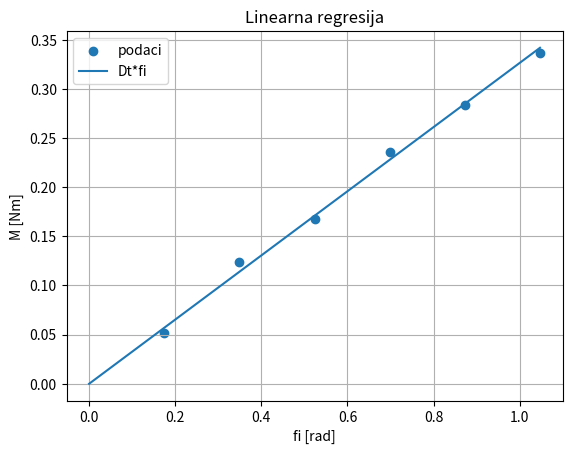

The script that saved this image:
import numpy as np
import matplotlib.pyplot as plt
M = np.array([0.052, 0.124, 0.168, 0.236, 0.284, 0.336])
fi = np.array([0.1745, 0.3491, 0.5236, 0.6981, 0.8727, 1.0472])
br_tocaka = len(M)
xy_srednje = np.mean(fi * M)
x2_srednje = np.mean(fi**2)
y2_srednje = np.mean(M**2)
a = xy_srednje/x2_srednje
sigma = np.sqrt((1/br_tocaka)*((y2_srednje/x2_srednje)-a**2))
plt.scatter(fi,M,label="podaci")
fi_pravac = np.linspace(0, max(fi), 100)
M_pravac = a*fi_pravac
plt.plot(fi_pravac,M_pravac,label="Dt*fi")
plt.xlabel("fi [rad]")
plt.ylabel("M [Nm]")
plt.title("Linearna regresija")
plt.legend()
plt.grid()
plt.show()
